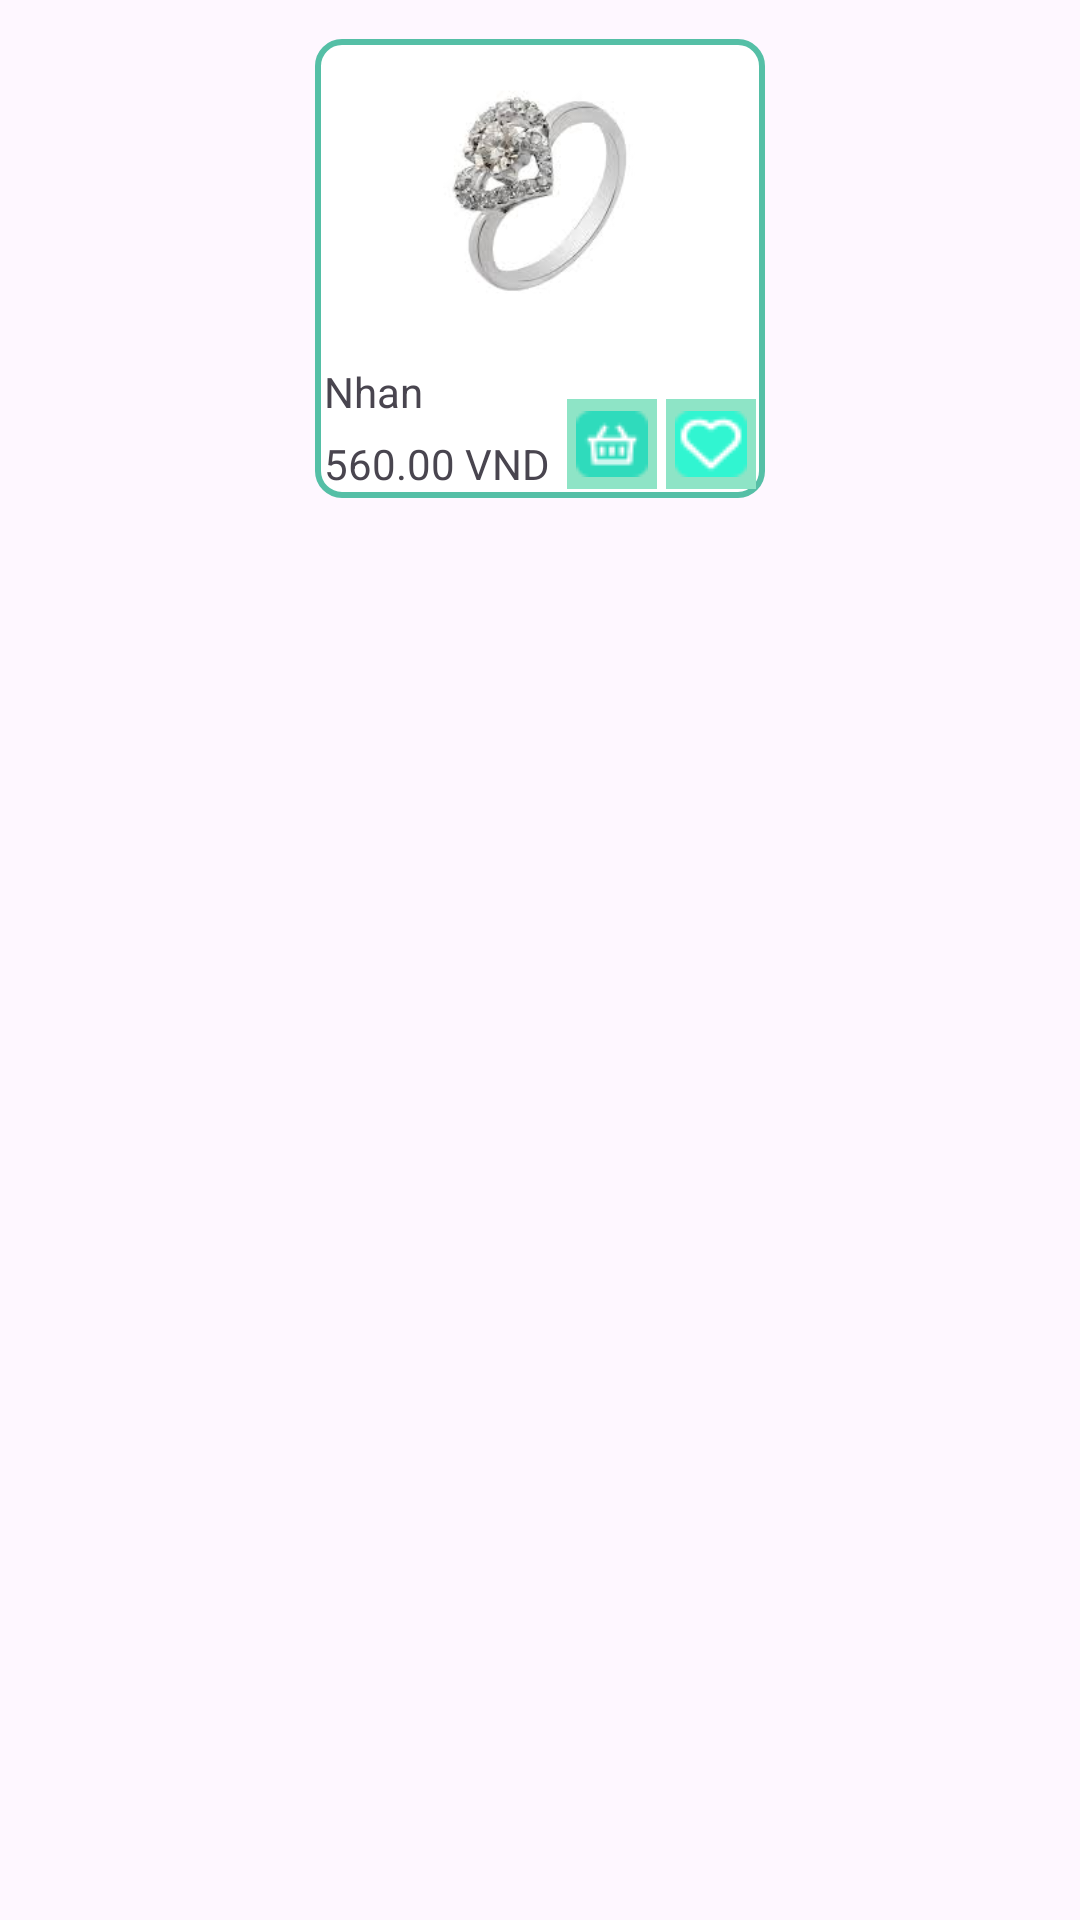

Produce the Android XML layout that renders to this screen, including the resource entries it uses.
<!-- AndroidManifest.xml: application theme Theme.Nhom3_Project -->
<!-- res/layout/search_item.xml -->
<?xml version="1.0" encoding="utf-8"?>
<LinearLayout
    android:orientation="horizontal"
    xmlns:android="http://schemas.android.com/apk/res/android"
    xmlns:app="http://schemas.android.com/apk/res-auto"
    xmlns:tools="http://schemas.android.com/tools"
    android:layout_width="match_parent"
    android:layout_height="wrap_content"
    android:padding="8dp">
    <LinearLayout
        android:layout_width="0dp"
        android:layout_height="wrap_content"
        android:layout_margin="5dp"
        android:layout_weight="1"
        android:gravity="center"
        android:orientation="vertical">

                <androidx.constraintlayout.widget.ConstraintLayout
                    android:layout_width="wrap_content"
                    android:layout_height="wrap_content"
                    android:layout_gravity="center"
                    android:background="@drawable/border"
                    >

                    <ImageView
                        android:id="@+id/imageView"
                        android:layout_width="150dp"
                        android:layout_height="100dp"
                        android:layout_marginTop="3dp"
                        android:src="@drawable/nhan"
                        app:layout_constraintEnd_toEndOf="parent"
                        app:layout_constraintStart_toStartOf="parent"
                        app:layout_constraintTop_toTopOf="parent" />

                    <TextView
                        android:id="@+id/tvNamePr"
                        android:layout_width="wrap_content"
                        android:layout_height="wrap_content"
                        android:layout_marginStart="3dp"
                        android:layout_marginTop="5dp"
                        android:text="Nhan"
                        app:layout_constraintStart_toStartOf="parent"
                        app:layout_constraintTop_toBottomOf="@+id/imageView" />

                    <TextView
                        android:id="@+id/tvPrice"
                        android:layout_width="wrap_content"
                        android:layout_height="wrap_content"
                        android:layout_marginStart="3dp"
                        android:layout_marginTop="5dp"
                        android:layout_marginBottom="2dp"
                        android:text="560.00 VND"
                        app:layout_constraintBottom_toBottomOf="parent"
                        app:layout_constraintStart_toStartOf="parent"
                        app:layout_constraintTop_toBottomOf="@+id/tvNamePr" />

                    <ImageButton
                        android:id="@+id/ibCart"
                        android:layout_width="30dp"
                        android:layout_height="30dp"
                        android:layout_marginEnd="3dp"
                        android:layout_marginBottom="3dp"
                        android:background="#8EE4C6"
                        android:src="@drawable/cart_icons"
                        app:layout_constraintBottom_toBottomOf="parent"
                        app:layout_constraintEnd_toStartOf="@+id/ibLike"
                        tools:ignore="MissingConstraints" />

                    <ImageButton
                        android:id="@+id/ibLike"
                        android:layout_width="30dp"
                        android:layout_height="30dp"
                        android:layout_marginEnd="3dp"
                        android:layout_marginBottom="3dp"
                        android:background="#8EE4C6"
                        android:src="@drawable/like"
                        app:layout_constraintBottom_toBottomOf="parent"
                        app:layout_constraintEnd_toEndOf="parent" />
                </androidx.constraintlayout.widget.ConstraintLayout>
    </LinearLayout>





























































</LinearLayout>
<!-- resources referenced by this layout -->
<resources>
  <!-- drawable border (drawable) -->
  <shape xmlns:android="http://schemas.android.com/apk/res/android">
      <solid android:color="#FFFFFF" /> 
      <corners android:radius="8dp" /> 
      <stroke
          android:width="2dp"
          android:color="#55BFA6" />
  </shape>
  <!-- drawable cart_icons: png bitmap (drawable, 648 bytes) -->
  <!-- drawable like: png bitmap (drawable, 706 bytes) -->
  <!-- drawable nhan: jpg bitmap (drawable, 3852 bytes) -->
  <style name="Theme.Nhom3_Project" parent="Base.Theme.Nhom3_Project" />
  <style name="Base.Theme.Nhom3_Project" parent="Theme.Material3.DayNight.NoActionBar">
          
          
      </style>
</resources>
